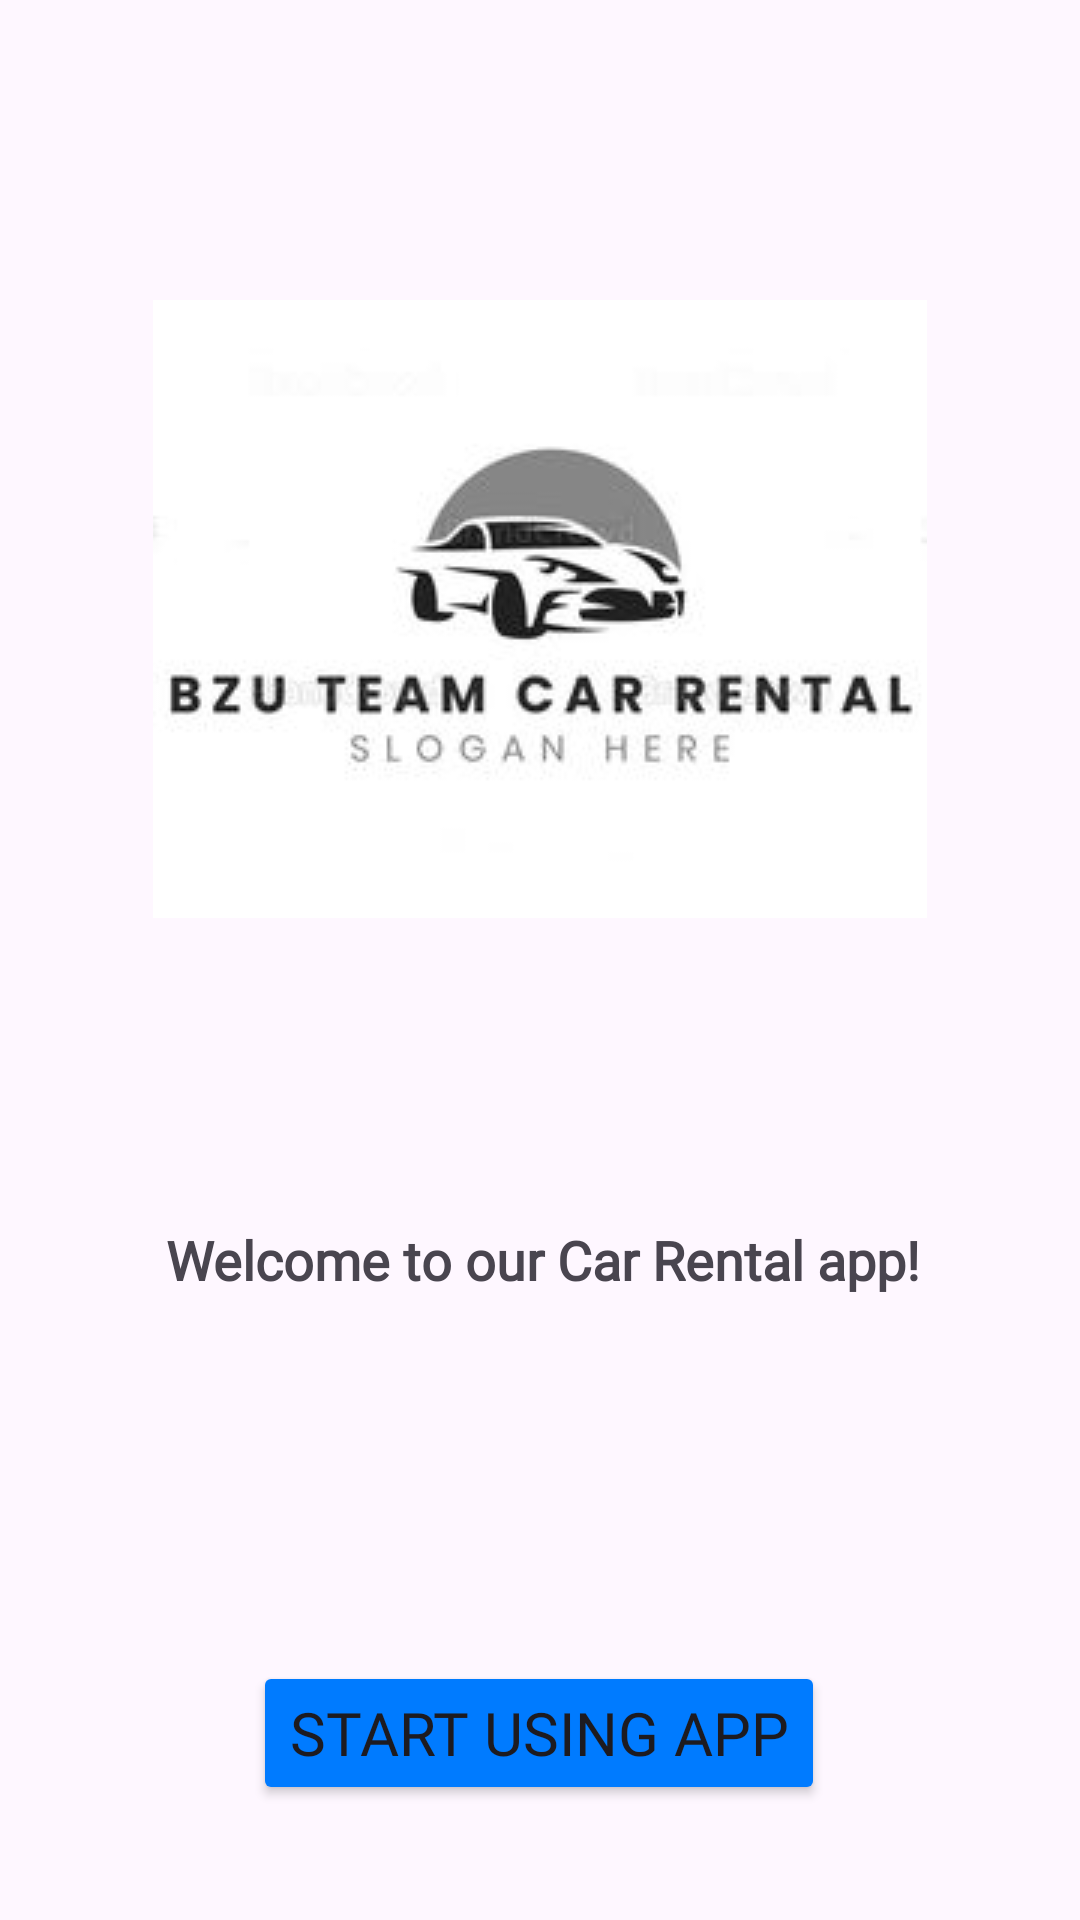

Here is an Android app screen rendered from its layout file. Give the layout XML and the strings, colors and styles it references.
<!-- AndroidManifest.xml: application theme Theme.Trip_PlanningProject -->
<!-- res/layout/activity_splash_screen.xml -->
<?xml version="1.0" encoding="utf-8"?>
<androidx.constraintlayout.widget.ConstraintLayout xmlns:android="http://schemas.android.com/apk/res/android"
    xmlns:app="http://schemas.android.com/apk/res-auto"
    xmlns:tools="http://schemas.android.com/tools"
    android:layout_width="match_parent"
    android:layout_height="match_parent"
    tools:context=".SplashScreen">

    <ImageView
        android:id="@+id/imageView2"
        android:layout_width="0dp"
        android:layout_marginStart="10dp"
        android:layout_height="wrap_content"
        android:layout_marginTop="100dp"
        android:layout_marginEnd="10dp"
        android:transitionName="logo_image"
        android:src="@drawable/bzucar"
        app:layout_constraintEnd_toEndOf="parent"
        app:layout_constraintStart_toStartOf="parent"
        app:layout_constraintTop_toTopOf="parent" />

    <TextView
        android:id="@+id/textViewWelcome"
        android:layout_width="364dp"
        android:layout_height="197dp"
        android:fontFamily="@font/peralta"
        android:gravity="center"
        android:text="@string/welcomeMessageSplash"
        android:textSize="18dp"
        android:textStyle="bold"
        android:transitionName="logo_text"
        app:layout_constraintBottom_toBottomOf="parent"
        app:layout_constraintEnd_toEndOf="parent"
        app:layout_constraintHorizontal_bias="0.493"
        app:layout_constraintStart_toStartOf="parent"
        app:layout_constraintTop_toBottomOf="@+id/imageView2"
        app:layout_constraintVertical_bias="0.113" />

    <Button
        android:id="@+id/buttonSplash"
        android:layout_width="wrap_content"
        android:layout_height="wrap_content"
        android:fontFamily="@font/peralta"
        android:text="Start Using App"
        android:backgroundTint="#007BFF"
        android:textSize="20sp"
        app:layout_constraintBottom_toBottomOf="parent"
        app:layout_constraintEnd_toEndOf="parent"
        app:layout_constraintHorizontal_bias="0.498"
        app:layout_constraintStart_toStartOf="parent"
        app:layout_constraintTop_toBottomOf="@+id/textViewWelcome"
        app:layout_constraintVertical_bias="0.48" />

</androidx.constraintlayout.widget.ConstraintLayout>
<!-- resources referenced by this layout -->
<resources>
  <!-- drawable bzucar: jpg bitmap (drawable, 5981 bytes) -->
  <string name="welcomeMessageSplash">Welcome to our Car Rental app! </string>
  <style name="Theme.Trip_PlanningProject" parent="Base.Theme.Trip_PlanningProject" />
  <style name="Base.Theme.Trip_PlanningProject" parent="Theme.Material3.DayNight.NoActionBar">
          
          
      </style>
</resources>
